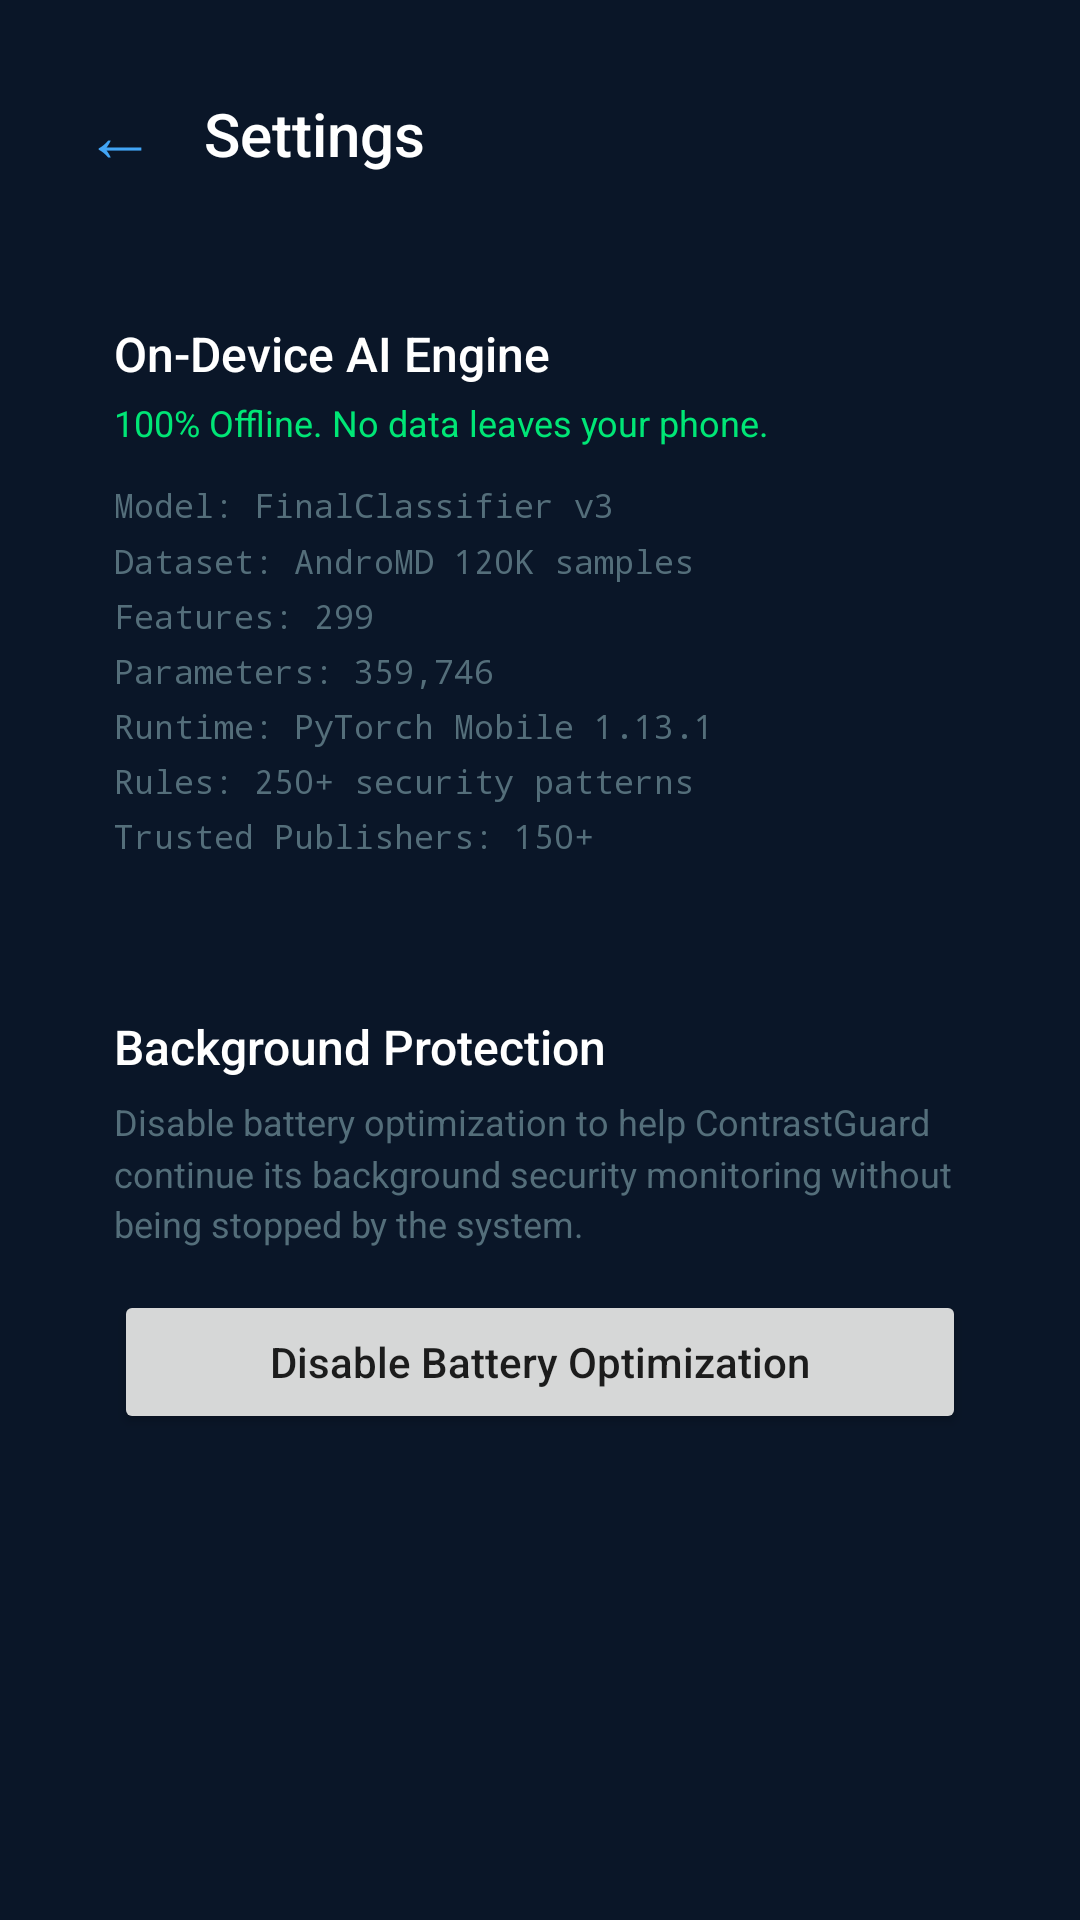

Android layout source for this screen:
<!-- AndroidManifest.xml: application theme Theme.ContrastGuard -->
<!-- res/layout/activity_settings.xml -->
<?xml version="1.0" encoding="utf-8"?>
<ScrollView xmlns:android="http://schemas.android.com/apk/res/android"
    android:layout_width="match_parent"
    android:layout_height="match_parent"
    android:background="@color/bg_dark"
    android:fillViewport="true">

    <LinearLayout
        android:layout_width="match_parent"
        android:layout_height="wrap_content"
        android:orientation="vertical"
        android:padding="20dp">

        
        <LinearLayout
            android:layout_width="match_parent"
            android:layout_height="wrap_content"
            android:orientation="horizontal"
            android:gravity="center_vertical">

            <TextView
                android:id="@+id/btnBackSettings"
                android:layout_width="wrap_content"
                android:layout_height="wrap_content"
                android:text="←"
                android:textColor="@color/primary_light"
                android:textSize="24sp"
                android:padding="8dp" />

            <TextView
                android:layout_width="wrap_content"
                android:layout_height="wrap_content"
                android:layout_marginStart="8dp"
                android:text="Settings"
                android:textColor="@color/text_primary"
                android:textSize="20sp"
                android:fontFamily="sans-serif-medium" />
        </LinearLayout>

        
        <LinearLayout
            android:layout_width="match_parent"
            android:layout_height="wrap_content"
            android:layout_marginTop="20dp"
            android:background="@drawable/bg_card"
            android:orientation="vertical"
            android:padding="18dp">

            <TextView
                android:layout_width="wrap_content"
                android:layout_height="wrap_content"
                android:text="On-Device AI Engine"
                android:textColor="@color/text_primary"
                android:textSize="16sp"
                android:fontFamily="sans-serif-medium" />

            <TextView
                android:layout_width="wrap_content"
                android:layout_height="wrap_content"
                android:layout_marginTop="4dp"
                android:text="100% Offline. No data leaves your phone."
                android:textColor="@color/safe"
                android:textSize="12sp" />

            <TextView
                android:layout_width="wrap_content"
                android:layout_height="wrap_content"
                android:layout_marginTop="12dp"
                android:text="Model: FinalClassifier v3&#10;Dataset: AndroMD 120K samples&#10;Features: 299&#10;Parameters: 359,746&#10;Runtime: PyTorch Mobile 1.13.1&#10;Rules: 250+ security patterns&#10;Trusted Publishers: 150+"
                android:textColor="@color/text_hint"
                android:textSize="11sp"
                android:fontFamily="monospace"
                android:lineSpacingMultiplier="1.4" />
        </LinearLayout>

        
        <LinearLayout
            android:layout_width="match_parent"
            android:layout_height="wrap_content"
            android:layout_marginTop="16dp"
            android:background="@drawable/bg_card"
            android:orientation="vertical"
            android:padding="18dp">

            <TextView
                android:layout_width="wrap_content"
                android:layout_height="wrap_content"
                android:text="Background Protection"
                android:textColor="@color/text_primary"
                android:textSize="16sp"
                android:fontFamily="sans-serif-medium" />

            <TextView
                android:layout_width="match_parent"
                android:layout_height="wrap_content"
                android:layout_marginTop="6dp"
                android:text="Disable battery optimization to help ContrastGuard continue its background security monitoring without being stopped by the system."
                android:textColor="@color/text_hint"
                android:textSize="12sp"
                android:lineSpacingMultiplier="1.2" />

            <Button
                android:id="@+id/btnBatteryOptimization"
                android:layout_width="match_parent"
                android:layout_height="wrap_content"
                android:layout_marginTop="14dp"
                android:text="Disable Battery Optimization"
                android:textAllCaps="false" />

        </LinearLayout>

    </LinearLayout>

</ScrollView>
<!-- resources referenced by this layout -->
<resources>
  <color name="bg_dark">#FF0A1628</color>
  <color name="primary_light">#FF42A5F5</color>
  <color name="safe">#FF00E676</color>
  <color name="text_hint">#FF546E7A</color>
  <color name="text_primary">#FFFFFFFF</color>
  <style name="Theme.ContrastGuard" parent="Theme.MaterialComponents.DayNight.NoActionBar">
          <item name="colorPrimary">@color/primary</item>
          <item name="colorPrimaryDark">@color/primary_dark</item>
          <item name="colorAccent">@color/accent</item>
          <item name="android:windowBackground">@color/bg_dark</item>
          <item name="android:statusBarColor">@color/bg_dark</item>
          <item name="android:navigationBarColor">@color/bg_dark</item>
          <item name="android:windowLightStatusBar">false</item>
      </style>
  <color name="primary">#FF1565C0</color>
  <color name="primary_dark">#FF0D47A1</color>
  <color name="accent">#FF00E5FF</color>
</resources>
